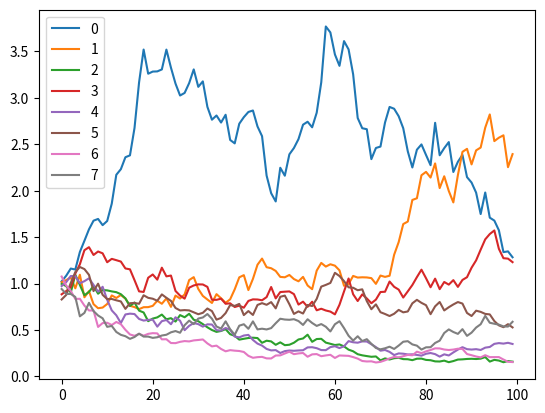

Python code for this plot:
import numpy as np
import pandas as pd
import matplotlib.pyplot as plt

df1 = pd.DataFrame(np.random.normal(1.0, 0.08, (100, 8)))
print(df1.head())
cumulated = df1.cumprod()
print(cumulated.head())
cumulated.plot()
plt.show()
